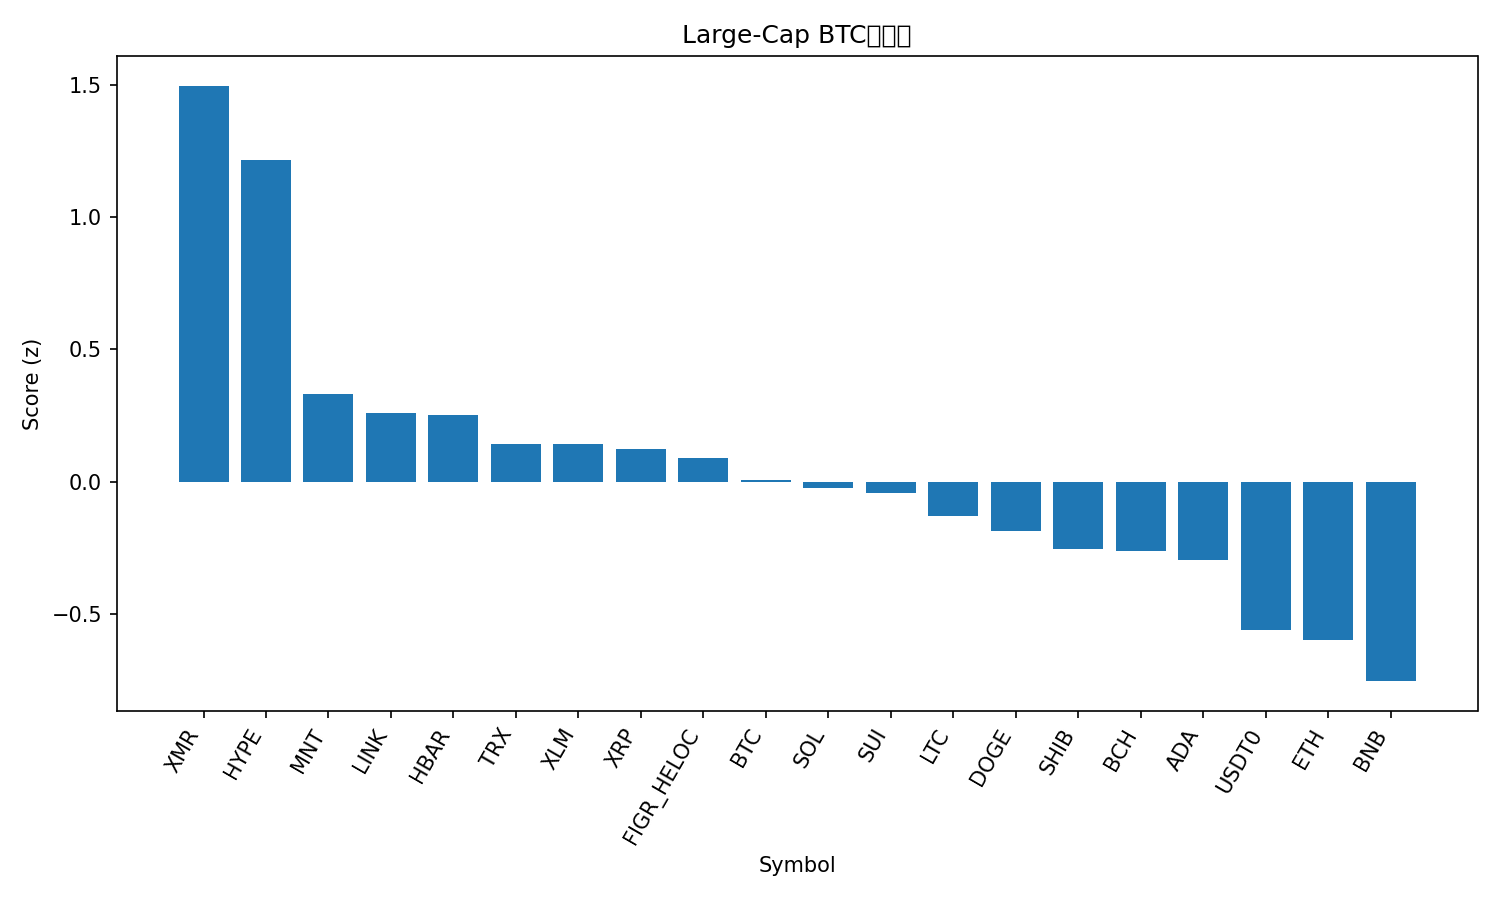

Values plotted in this chart, from the file beside it:
rank, name, symbol, price_btc, price_usd, pct_1h_btc, pct_24h_btc, pct_7d_btc, market_cap_rank, market_cap_usd, volume_usd, score
1, Monero, XMR, 0.002903, 323.2, 1.052, -1.08, 8.067, 35, 5956124678, 155915041, 1.497
2, Hyperliquid, HYPE, 0.00035, 38.96, 0.6526, 2.937, -2.369, 19, 10537684558, 411411082, 1.215
3, Mantle, MNT, 1.714e-05, 1.91, -0.07343, 5.459, -10.48, 32, 6188173921, 312078596, 0.3317
4, Chainlink, LINK, 0.0001684, 18.75, -0.5092, 6.784, 0.1968, 16, 13085824603, 1116360636, 0.2585
5, Hedera, HBAR, 1.6e-06, 0.1777, -0.1378, 3.677, -1.751, 30, 7537305850, 207548632, 0.2505
6, TRON, TRX, 2.91e-06, 0.3237, 0.208, -1.424, 3.67, 9, 30624284477, 614316715, 0.1435
7, Stellar, XLM, 2.95e-06, 0.3286, 0.04602, 1.231, -1.792, 20, 10521828761, 194778192, 0.1415
8, XRP, XRP, 2.22e-05, 2.47, 0.05835, 1.053, -2.311, 5, 148228350902, 3751809720, 0.1223
9, Figure Heloc, FIGR_HELOC, 9.36e-06, 1.0, 0.0, 0.0, 4.463, 15, 13132045321, 2000, 0.09007
10, Bitcoin, BTC, 1.0, 111339, 0.0, 0.0, 0.0, 1, 2223123342061, 61148205239, 0.006345
11, Solana, SOL, 0.001738, 193.5, -0.08025, 0.4231, 1.933, 6, 105748753281, 6281993470, -0.02621
12, Sui, SUI, 2.384e-05, 2.65, -0.2272, 2.683, -2.575, 21, 9628882655, 1203446546, -0.04394
13, Litecoin, LTC, 0.0008551, 95.2, -0.05442, -0.3416, 1.423, 31, 7277994163, 538555731, -0.1292
14, Dogecoin, DOGE, 1.81e-06, 0.2011, -0.344, 2.403, -0.7537, 10, 30465094981, 2369350417, -0.1883
15, Shiba Inu, SHIB, 9.217e-11, 1.026e-05, -0.07114, -0.5002, -1.165, 34, 6041205700, 153138446, -0.2569
16, Bitcoin Cash, BCH, 0.004332, 482.3, 0.006937, 0.1933, -8.174, 22, 9612621135, 294102341, -0.264
17, Cardano, ADA, 6.02e-06, 0.6699, -0.3392, 2.006, -2.508, 11, 24508666898, 1315176615, -0.2967
18, USDT0, USDT0, 8.99e-06, 1.001, 0.009389, -4.305, 3.6, 28, 7702294892, 247374659, -0.5598
19, Ethereum, ETH, 0.03638, 4051, -0.4744, 0.285, 0.4421, 2, 490457272479, 35424375461, -0.6002
20, BNB, BNB, 0.01012, 1127, -0.2073, -0.05978, -13.4, 4, 156999873840, 3237123418, -0.755
21, Avalanche, AVAX, 0.0001875, 20.87, -0.6101, 0.241, -4.575, 25, 8906311499, 578353710, -0.9975
